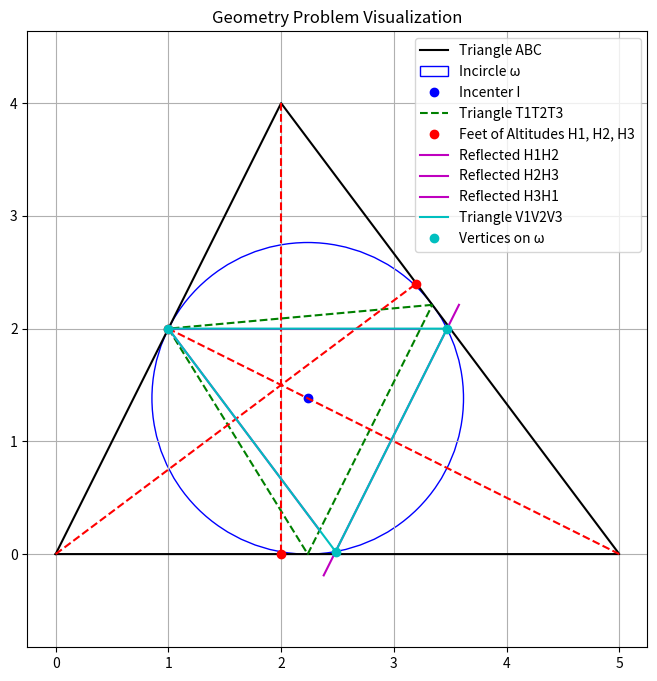

Write the Python code that produced this figure.
import numpy as np
import matplotlib.pyplot as plt

def foot_of_perpendicular(P, A, B):
    # Compute the foot of the perpendicular from point P to line AB
    # Line AB is defined by points A and B
    # Return point F

    AP = P - A
    AB = B - A
    t = np.dot(AP, AB) / np.dot(AB, AB)
    F = A + t * AB
    return F

def reflect_point_over_line(P, A, B):
    # Reflect point P over line AB
    # Return reflected point P_reflected
    # Line AB is defined by points A and B

    # Direction vector of the line
    D = B - A
    D = D / np.linalg.norm(D)

    # Compute normal vector to the line
    n = np.array([-D[1], D[0]])

    # Compute vector from A to P
    AP = P - A

    # Compute projection of AP onto n
    distance = np.dot(AP, n)

    # Compute reflected point
    P_reflected = P - 2 * distance * n

    return P_reflected

def reflect_line_over_line(P1, P2, A, B):
    # Reflect line defined by points P1 and P2 over line AB
    # Return reflected points P1_reflected and P2_reflected
    P1_reflected = reflect_point_over_line(P1, A, B)
    P2_reflected = reflect_point_over_line(P2, A, B)
    return P1_reflected, P2_reflected

def line_intersection(P1, P2, Q1, Q2):
    # Compute intersection point of lines P1P2 and Q1Q2
    # Return point of intersection or None if lines are parallel

    # Line P1P2 represented as a1x + b1y = c1
    a1 = P2[1] - P1[1]
    b1 = P1[0] - P2[0]
    c1 = a1*P1[0] + b1*P1[1]

    # Line Q1Q2 represented as a2x + b2y = c2
    a2 = Q2[1] - Q1[1]
    b2 = Q1[0] - Q2[0]
    c2 = a2*Q1[0] + b2*Q1[1]

    determinant = a1*b2 - a2*b1

    if abs(determinant) < 1e-10:
        # Lines are parallel
        return None
    else:
        x = (b2*c1 - b1*c2)/determinant
        y = (a1*c2 - a2*c1)/determinant
        return np.array([x, y])

# Define triangle ABC
A = np.array([0, 0])
B = np.array([5, 0])
C = np.array([2, 4])

# Compute side lengths
AB = np.linalg.norm(B - A)
AC = np.linalg.norm(C - A)
BC = np.linalg.norm(C - B)

# Compute incenter I
I_x = (BC*A[0] + AC*B[0] + AB*C[0]) / (AB + AC + BC)
I_y = (BC*A[1] + AC*B[1] + AB*C[1]) / (AB + AC + BC)
I = np.array([I_x, I_y])

# Compute area
Area = 0.5 * abs(np.cross(B - A, C - A))

# Compute inradius
s = (AB + AC + BC)/2
r = Area / s

# Compute points T1, T2, T3
T1 = foot_of_perpendicular(I, B, C)
T2 = foot_of_perpendicular(I, C, A)
T3 = foot_of_perpendicular(I, A, B)

# Compute points H1, H2, H3
H1 = foot_of_perpendicular(A, B, C)
H2 = foot_of_perpendicular(B, C, A)
H3 = foot_of_perpendicular(C, A, B)

# Compute the reflections of lines H1H2, H2H3, H3H1 over lines T1T2, T2T3, T3T1
# Reflect line H1H2 over line T1T2
H1H2_reflected_P1, H1H2_reflected_P2 = reflect_line_over_line(H1, H2, T1, T2)

# Reflect line H2H3 over line T2T3
H2H3_reflected_P1, H2H3_reflected_P2 = reflect_line_over_line(H2, H3, T2, T3)

# Reflect line H3H1 over line T3T1
H3H1_reflected_P1, H3H1_reflected_P2 = reflect_line_over_line(H3, H1, T3, T1)

# Compute the intersection points of the reflected lines
V1 = line_intersection(H1H2_reflected_P1, H1H2_reflected_P2, H2H3_reflected_P1, H2H3_reflected_P2)
V2 = line_intersection(H2H3_reflected_P1, H2H3_reflected_P2, H3H1_reflected_P1, H3H1_reflected_P2)
V3 = line_intersection(H3H1_reflected_P1, H3H1_reflected_P2, H1H2_reflected_P1, H1H2_reflected_P2)

# Plot the triangle ABC
plt.figure(figsize=(8,8))
plt.plot([A[0], B[0], C[0], A[0]], [A[1], B[1], C[1], A[1]], 'k-', label='Triangle ABC')

# Plot the incenter and incircle
circle = plt.Circle((I[0], I[1]), r, color='b', fill=False, label='Incircle ω')
plt.gca().add_artist(circle)
plt.plot(I[0], I[1], 'bo', label='Incenter I')

# Plot the points T1, T2, T3
plt.plot([T1[0], T2[0], T3[0], T1[0]], [T1[1], T2[1], T3[1], T1[1]], 'g--', label='Triangle T1T2T3')

# Plot the altitudes and their feet H1, H2, H3
plt.plot([A[0], H1[0]], [A[1], H1[1]], 'r--')
plt.plot([B[0], H2[0]], [B[1], H2[1]], 'r--')
plt.plot([C[0], H3[0]], [C[1], H3[1]], 'r--')
plt.plot([H1[0], H2[0], H3[0]], [H1[1], H2[1], H3[1]], 'ro', label='Feet of Altitudes H1, H2, H3')

# Plot the reflected lines
plt.plot([H1H2_reflected_P1[0], H1H2_reflected_P2[0]], [H1H2_reflected_P1[1], H1H2_reflected_P2[1]], 'm-', label='Reflected H1H2')
plt.plot([H2H3_reflected_P1[0], H2H3_reflected_P2[0]], [H2H3_reflected_P1[1], H2H3_reflected_P2[1]], 'm-', label='Reflected H2H3')
plt.plot([H3H1_reflected_P1[0], H3H1_reflected_P2[0]], [H3H1_reflected_P1[1], H3H1_reflected_P2[1]], 'm-', label='Reflected H3H1')

# Plot the triangle formed by the intersection points V1, V2, V3
plt.plot([V1[0], V2[0], V3[0], V1[0]], [V1[1], V2[1], V3[1], V1[1]], 'c-', label='Triangle V1V2V3')

# Plot the points V1, V2, V3
plt.plot([V1[0], V2[0], V3[0]], [V1[1], V2[1], V3[1]], 'co', label='Vertices on ω')

# Verify that V1, V2, V3 lie on the incircle
d1 = np.linalg.norm(V1 - I)
d2 = np.linalg.norm(V2 - I)
d3 = np.linalg.norm(V3 - I)

print("Distances from incenter I to V1, V2, V3:")
print("d1 = {:.4f}, d2 = {:.4f}, d3 = {:.4f}, r = {:.4f}".format(d1, d2, d3, r))

# Adjust plot
plt.legend()
plt.axis('equal')
plt.grid(True)
plt.title('Geometry Problem Visualization')
plt.show()
